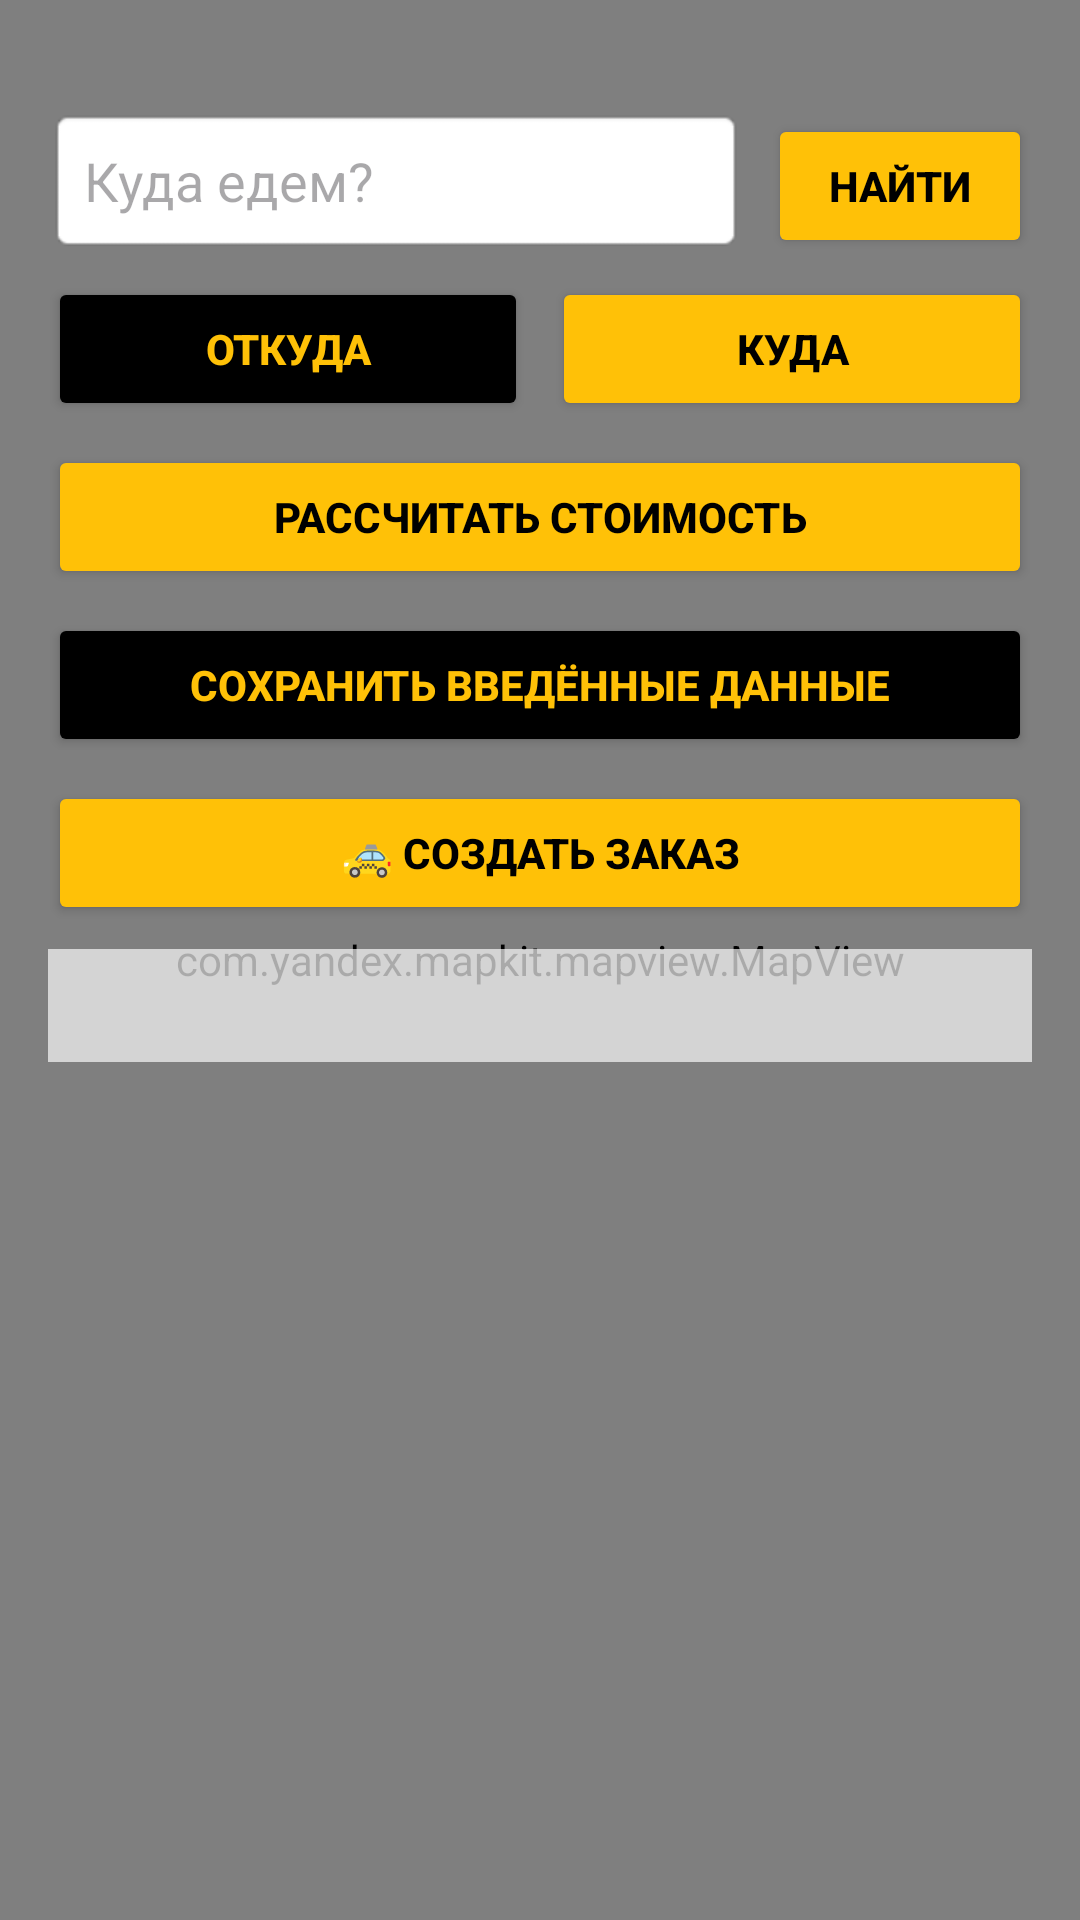

Android layout source for this screen:
<!-- AndroidManifest.xml: application theme Theme.BiBeeTaxi -->
<!-- res/layout/fragment_map.xml -->
<?xml version="1.0" encoding="utf-8"?>
<RelativeLayout xmlns:android="http://schemas.android.com/apk/res/android"
    android:layout_width="match_parent"
    android:layout_height="match_parent">

    <com.yandex.mapkit.mapview.MapView
        android:id="@+id/mapview"
        android:layout_width="match_parent"
        android:layout_height="match_parent" />

    <LinearLayout
        android:layout_width="match_parent"
        android:layout_height="wrap_content"
        android:orientation="vertical"
        android:padding="16dp"
        android:layout_marginTop="20dp">

        <LinearLayout
            android:layout_width="match_parent"
            android:layout_height="wrap_content"
            android:orientation="horizontal">

            <EditText
                android:id="@+id/etSearch"
                android:layout_width="0dp"
                android:layout_height="wrap_content"
                android:layout_weight="1"
                android:hint="Куда едем?"
                android:background="@android:drawable/editbox_background"
                android:padding="12dp" />

            <Button
                android:id="@+id/btnSearch"
                android:layout_width="wrap_content"
                android:layout_height="wrap_content"
                android:backgroundTint="#FFC107"
                android:textColor="#000000"
                android:textStyle="bold"
                android:text="Найти"
                android:layout_marginStart="8dp" />
        </LinearLayout>

        <LinearLayout
            android:layout_width="match_parent"
            android:layout_height="wrap_content"
            android:orientation="horizontal"
            android:layout_marginTop="8dp">

            <Button
                android:id="@+id/btnSetPickup"
                android:layout_width="0dp"
                android:layout_height="wrap_content"
                android:layout_weight="1"
                android:backgroundTint="#000000"
                android:textColor="#FFC107"
                android:textStyle="bold"
                android:text="Откуда"
                android:layout_marginEnd="4dp" />

            <Button
                android:id="@+id/btnSetDestination"
                android:layout_width="0dp"
                android:layout_height="wrap_content"
                android:layout_weight="1"
                android:backgroundTint="#FFC107"
                android:textColor="#000000"
                android:textStyle="bold"
                android:text="Куда"
                android:layout_marginStart="4dp" />
        </LinearLayout>

        <Button
            android:id="@+id/btnCalculatePrice"
            android:layout_width="match_parent"
            android:layout_height="wrap_content"
            android:backgroundTint="#FFC107"
            android:textColor="#000000"
            android:textStyle="bold"
            android:text="Рассчитать стоимость"
            android:layout_marginTop="8dp" />

        <Button
            android:id="@+id/btnSaveData"
            android:layout_width="match_parent"
            android:layout_height="wrap_content"
            android:backgroundTint="#000000"
            android:textColor="#FFC107"
            android:textStyle="bold"
            android:text="Сохранить введённые данные"
            android:layout_marginTop="8dp" />

        <Button
            android:id="@+id/btnCreateRequest"
            android:layout_width="match_parent"
            android:layout_height="wrap_content"
            android:backgroundTint="#FFC107"
            android:textColor="#000000"
            android:textStyle="bold"
            android:text="🚕 Создать заказ"
            android:layout_marginTop="8dp"
             />

        <TextView
            android:id="@+id/tvPriceInfo"
            android:layout_width="match_parent"
            android:layout_height="wrap_content"
            android:text=""
            android:textSize="16sp"
            android:background="#AAFFFFFF"
            android:padding="8dp"
            android:layout_marginTop="8dp"
            android:gravity="center" />
    </LinearLayout>
</RelativeLayout>
<!-- resources referenced by this layout -->
<resources>
  <style name="Theme.BiBeeTaxi" parent="Base.Theme.BiBeeTaxi" />
  <style name="Base.Theme.BiBeeTaxi" parent="Theme.Material3.DayNight.NoActionBar">
          
          
      </style>
</resources>
